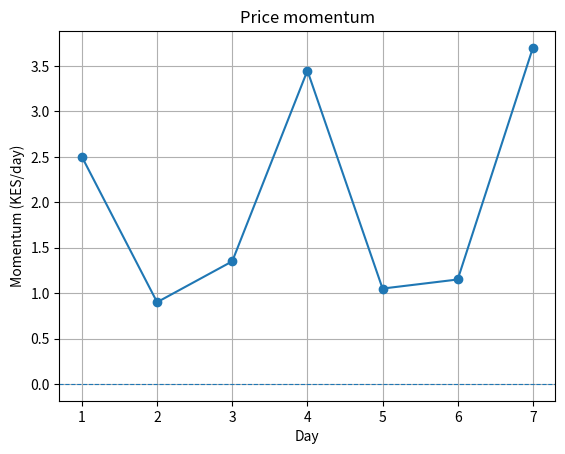

Source code (Python):
"""Task 15: Numerical Differentiation - price momentum"""
import numpy as np
import matplotlib.pyplot as plt

days = np.array([1, 2, 3, 4, 5, 6, 7], dtype=float)
prices = np.array([100.0, 102.5, 101.8, 105.2, 108.7, 107.3, 111.0])

momentum = np.zeros_like(prices)
momentum[0] = (prices[1] - prices[0]) / (days[1] - days[0])
for i in range(1, len(days) - 1):
    momentum[i] = (prices[i+1] - prices[i-1]) / (days[i+1] - days[i-1])
momentum[-1] = (prices[-1] - prices[-2]) / (days[-1] - days[-2])

for d, p, m in zip(days, prices, momentum):
    arrow = "UP" if m > 0 else "DOWN"
    print(f"Day {d:.0f}: KES {p:.1f}, momentum {m:+.2f} KES/day {arrow}")

plt.plot(days, momentum, marker="o")
plt.axhline(0, linewidth=0.8, linestyle="--")
plt.xlabel("Day")
plt.ylabel("Momentum (KES/day)")
plt.title("Price momentum")
plt.grid(True)
plt.show()
